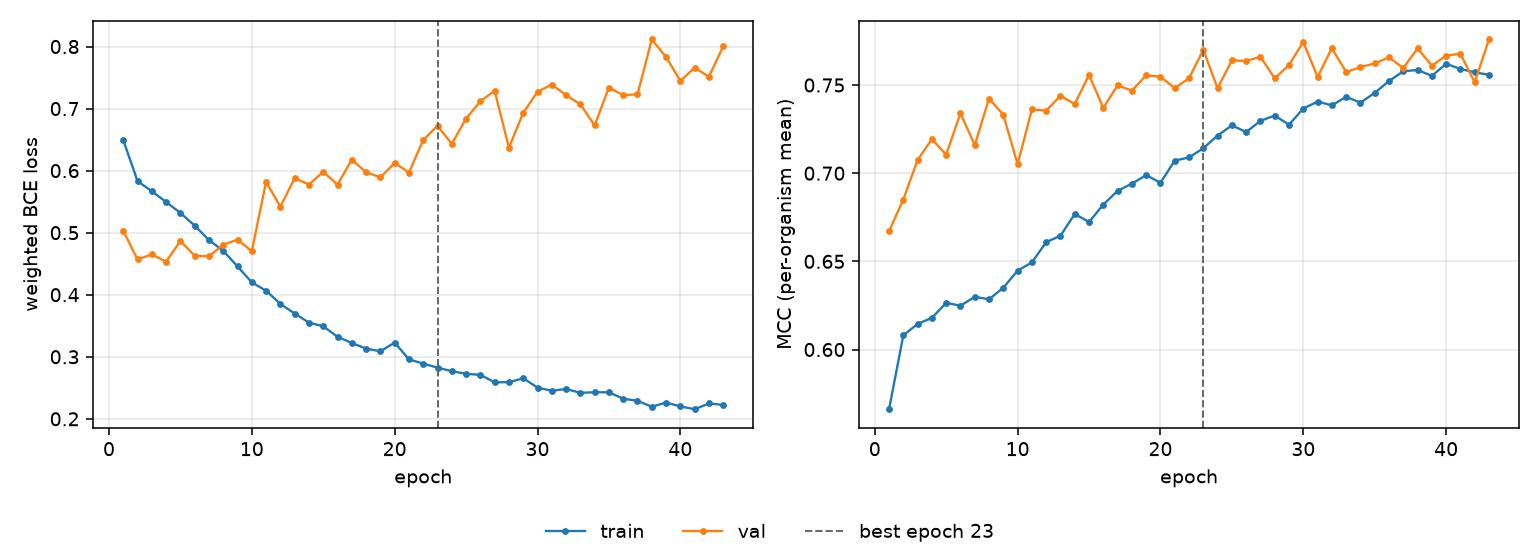

The file beside this chart, header and first rows:
epoch, tr_loss, vl_loss, tr_mcc, vl_mcc, is_best
1, 0.6493, 0.5031, 0.5662, 0.6671, False
2, 0.5831, 0.4568, 0.6081, 0.6851, False
3, 0.5667, 0.465, 0.6145, 0.7075, False
4, 0.5495, 0.453, 0.618, 0.7193, False
5, 0.5318, 0.4867, 0.6265, 0.7105, False
6, 0.5114, 0.4627, 0.6249, 0.734, False
7, 0.488, 0.4619, 0.6299, 0.7159, False
8, 0.4707, 0.4806, 0.6285, 0.7423, False
9, 0.4455, 0.4888, 0.635, 0.733, False
10, 0.4199, 0.4701, 0.6448, 0.7051, False
11, 0.4065, 0.5818, 0.6494, 0.7361, False
12, 0.3852, 0.5419, 0.6609, 0.7355, False
13, 0.3697, 0.5879, 0.6645, 0.7439, False
14, 0.355, 0.5776, 0.6769, 0.7392, False
15, 0.3491, 0.5981, 0.6723, 0.7557, False
16, 0.3322, 0.5774, 0.6822, 0.737, False
17, 0.3222, 0.6176, 0.69, 0.7498, False
18, 0.3131, 0.5975, 0.6941, 0.7468, False
19, 0.3088, 0.5892, 0.6989, 0.7555, False
20, 0.3229, 0.6124, 0.6946, 0.7547, False
21, 0.2958, 0.5969, 0.7071, 0.7482, False
22, 0.289, 0.6492, 0.7089, 0.7538, False
23, 0.2825, 0.6723, 0.7141, 0.7699, True
24, 0.2768, 0.6431, 0.7214, 0.7482, False
25, 0.2726, 0.6838, 0.7271, 0.7639, False
26, 0.2708, 0.7116, 0.7233, 0.7637, False
27, 0.2589, 0.7287, 0.7297, 0.766, False
28, 0.259, 0.6369, 0.7327, 0.7537, False
29, 0.2653, 0.693, 0.7275, 0.7614, False
30, 0.2503, 0.727, 0.7367, 0.7744, False
31, 0.2452, 0.7386, 0.7406, 0.7546, False
32, 0.2481, 0.7215, 0.7385, 0.7709, False
33, 0.2419, 0.7069, 0.7433, 0.7573, False
34, 0.2429, 0.6728, 0.74, 0.7602, False
35, 0.2427, 0.7339, 0.7455, 0.7622, False
36, 0.2324, 0.7216, 0.7522, 0.7656, False
37, 0.229, 0.723, 0.7578, 0.7596, False
38, 0.2195, 0.8113, 0.7585, 0.7708, False
39, 0.2262, 0.7833, 0.7552, 0.761, False
40, 0.22, 0.7445, 0.762, 0.7667, False
41, 0.2155, 0.7659, 0.7591, 0.7677, False
42, 0.2247, 0.7513, 0.7572, 0.7515, False
43, 0.2224, 0.8003, 0.7558, 0.7758, False
